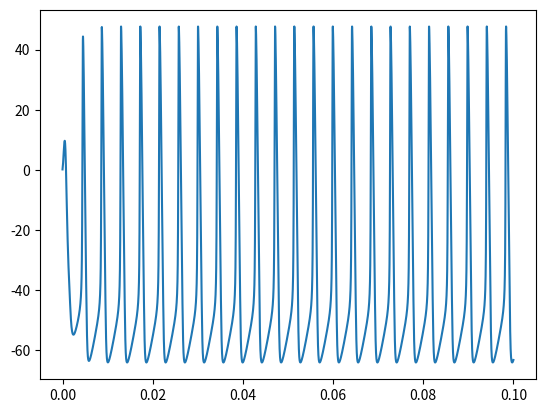

This figure's Python source:
import numpy as np
import sys
import pandas as pd
import copy
import matplotlib.pyplot as plt

def LD_to_DL(LD):
     return dict(zip(LD[0],zip(*[d.values() for d in LD])))

def zo(x):
    return np.minimum(np.maximum(0., x), 1.)

""" I/O Conversion Functions
    --------
    The following functions handle the conversion of numpy arrays into lists and back. 
    This behavior is useful if you are going to be primarily using numpy in your code.
    For behavior consistent with the docstring replace these with identity functions 
    as shown.
"""
def get_columns(x):
    return [column.T for column in x.T]
    # return x # For default docstring behavior

def return_columns(x):
    return np.vstack(x).T
    # return x # For default docstring behavior

""" State and Input Name Dictionaries
    --------
    The following dictionaries are helpful for building a simulator and keeping track of the ordering of the variables.
"""

SN = {} # State name dictionary
SN['HH_step'] = ['V', 'n', 'm', 'h', 'spike', 'Vprev1', 'Vprev2']
SN['CS_step'] = ['V', 'n', 'm', 'h', 'a', 'b', 'spike', 'Vprev1', 'Vprev2']
SN['ML_step'] = ['V', 'R', 'spike', 'Vprev1', 'Vprev2']
SN['IonotropicSynapse_step'] = ['g_syn', 'x1']
SN['MetabotropicSynapse_step'] = ['g_syn', 'x1', 'x2']
SN['Dendrite_step'] = ['I']
SN['ConstantCurrent_step'] = ['I']

IN = {} # Input name dictionary
IN['HH_step'] = ['I']
IN['CS_step'] = ['I']
IN['ML_step'] = ['I']
IN['IonotropicSynapse_step'] = ['spike']
IN['MetabotropicSynapse_step'] = ['spike']
IN['Dendrite_step'] = ['g_syn', 'V']
IN['ConstantCurrent_step'] = ['I']

""" Model Step Functions
    --------
    Step functions for various models.
"""

def HH_step(dt, I, x):
    """Step function for a Hodgkin-Huxley neuron

    Parameters
    --------
    dt: float
        Time step in seconds
    I: float
        Injected current
    x: list
        State list, containing:
        V: float
            Current voltage
        n: float
            Current state variable value
        m: float
            Current state variable value
        h: float
            Current state variable value
        spike: float
            Current binary spike state
        Vprev1: float
            Voltage 1 time step ago
        Vprev2: float
            Voltage 2 time steps ago

    Returns
    -------
    x: list
        Updated state list.
    """
    
    dt = dt * 1000.
    I = get_columns(I)[0]
    V, n, m, h, spike, Vprev1, Vprev2 = get_columns(x)

    n = zo(n)
    m = zo(m)
    h = zo(h)
    
    E_K = -77
    E_Na = 50
    E_L = -54.387
    gmax_K = 36
    gmax_Na = 120
    g_L = 0.3
    
    an = 0.01*(V+55)/(1-np.exp(-0.1*(V+55)))
    bn = 0.125*np.exp(-(V+65)/80)
    

    am = 0.1*(V+40)/(1-np.exp(-0.1*(V+40)))
    bm = 4*np.exp(-(V+65)/18)
    
    
    ah = 0.07*np.exp(-0.05*(V+65))
    bh = 1/(1+np.exp(-0.1*(V+35)))
    
    # Update internal state variables
    dn = (an*(1.-n)-bn*n)
    dm = (am*(1.-m)-bm*m)
    dh = (ah*(1.-h)-bh*h)
    '''
    dm[np.isnan(dm)] = 0.
    dn[np.isnan(dn)] = 0.
    dh[np.isnan(dh)] = 0.
    '''
    
    # Calculate the memconductances
    g_K = gmax_K*(n**4.)
    g_Na = gmax_Na*(m**3.)*h
    
    # Update the ionic currents: and membrane voltage:
    I_K = g_K*(V-E_K)
    I_Na = g_Na*(V-E_Na)
    I_L = g_L*(V-E_L)
    
    # Calculate the gradients
    dV = I-I_K-I_Na-I_L
    dV[np.isnan(dV)] = 0.
    spike = (Vprev2<=Vprev1) * (Vprev1 >= V) * (Vprev1 > -30)

    x = [V+dt*dV, n+dt*dn, m+dt*dm, h+dt*dh, spike, V+dt*dV, Vprev1]

    return return_columns(x)

def CS_step(dt, I, x): 
    """Step function for a Connor-Stevens neuron

    Parameters
    --------
    dt: float
        Time step in seconds
    I: float
        Injected current
    x: list
        State list, containing:
        V: float
            Current voltage
        n: float
            Current state variable value
        m: float
            Current state variable value
        h: float
            Current state variable value
        a: float
            Current state variable value
        b: float
            Current state variable value
        spike: float
            Current binary spike state
        Vprev1: float
            Voltage 1 time step ago
        Vprev2: float
            Voltage 2 time steps ago
    Returns
    -------
    x: list
        Updated state list.
    """

    dt = dt * 1000.
    I = get_columns(I)[0]
    V, n, m, h, a, b, spike, Vprev1, Vprev2 = get_columns(x)

    n = zo(n)
    m = zo(m)
    h = zo(h)
    a = zo(a)
    b = zo(b)

    E_A = -75
    E_Na = 55
    E_K = -72
    E_L = -17
    gmax_A = 47.7
    gmax_Na = 120
    gmax_K = 20
    gmax_L = 0.3
    m_s = -5.3
    n_s = -4.3
    h_s = -12

    alpha_m = (0.1 * (V + 35. + m_s)) / (1. - np.exp(-(V + 35. + m_s) / 10.))
    alpha_n = (0.01 * (V + 50. + n_s)) / (1. - np.exp(-0.1 * (V + 50. + n_s)))
    alpha_h = 0.07 * np.exp(-0.05 * (V + 60. + h_s))

    beta_m = 4. * np.exp(-(V + 60. + m_s) / 18.)
    beta_n = 0.125 * np.exp(-(V + 60. + n_s) / 80.)
    beta_h = 1. / (1. + np.exp(-(V + 30. + h_s / 10.)))

    m_inf = alpha_m / (alpha_m + beta_m)
    n_inf = alpha_n / (alpha_n + beta_n)
    h_inf = alpha_h / (alpha_h + beta_h)

    tau_m = 1. / (3.8 * (alpha_m + beta_m))
    tau_n = 2. / (3.8 * (alpha_n + beta_n))
    tau_h = 1. / (3.8 * (alpha_h + beta_h))

    a_inf = (0.0761 * np.exp((V + 94.22) / 31.84)/(1. + np.exp((V + 1.17) / 28.93))) ** (1. / 3.)
    b_inf = (1. / (1. + np.exp((V + 53.3) / 14.54))) ** 4.
    tau_a = 0.3632 + 1.158 / (1. + np.exp((V + 55.96) / 20.12))
    tau_b = 1.24 + 2.678 / (1. + np.exp((V + 50.) / 16.027))

    # Update internal state variables
    da = (a_inf - a) / tau_a
    db = (b_inf - b) / tau_b
    dm = (m_inf - m) / tau_m
    dn = (n_inf - n) / tau_n
    dh = (h_inf - h) / tau_h
    '''
    da[np.isnan(da)] = 0.
    db[np.isnan(db)] = 0.
    dm[np.isnan(dm)] = 0.
    dn[np.isnan(dn)] = 0.
    dh[np.isnan(dh)] = 0.
    '''

    g_A = gmax_A * (a ** 3.) * b
    g_Na = gmax_Na * (m ** 3.) * h
    g_K = gmax_K * (n ** 4.)
    g_L = gmax_L

    I_A = g_A * (V - E_A)
    I_Na = g_Na * (V - E_Na)
    I_K = g_K * (V - E_K)
    I_L = g_L * (V - E_L)

    dV = I - I_K - I_Na - I_L
    dV[np.isnan(dV)] = 0.
    spike = (Vprev2 <= Vprev1) * (Vprev1 >= V) * (Vprev1 > -30)

    x = [V + dt * dV, n + dt * dn, m + dt * dm, h + dt * dh, a + dt * da, b + dt * db, spike, V + dt * dV, Vprev1]
    return return_columns(x)


def ConstantCurrent_step(dt, I, x, value = 0.0):
    """Step function for a constant current injector

    Parameters
    --------
    dt: float
        Time step in seconds
    I: empty list
    x: empty list

    value: float
        Constant value

    Returns
    -------
    x: list
        Updated state list.
    """
    I = get_columns(I)[0]
    x = [value + I]
    
    return return_columns(x)

n_steps = 10000
dt = 1e-5
time = np.zeros((n_steps))
output = np.zeros((n_steps))
CS = np.zeros(9)
for i in range(n_steps):
    time[i] = i * dt
    constant_current = ConstantCurrent_step(dt, np.zeros(n_steps), np.zeros(n_steps), value = 20)
    CS = CS_step(dt, constant_current, CS)
    output[i] = CS[0][0]
    
fig, ax = plt.subplots()
ax.plot(time, output)

plt.show()
